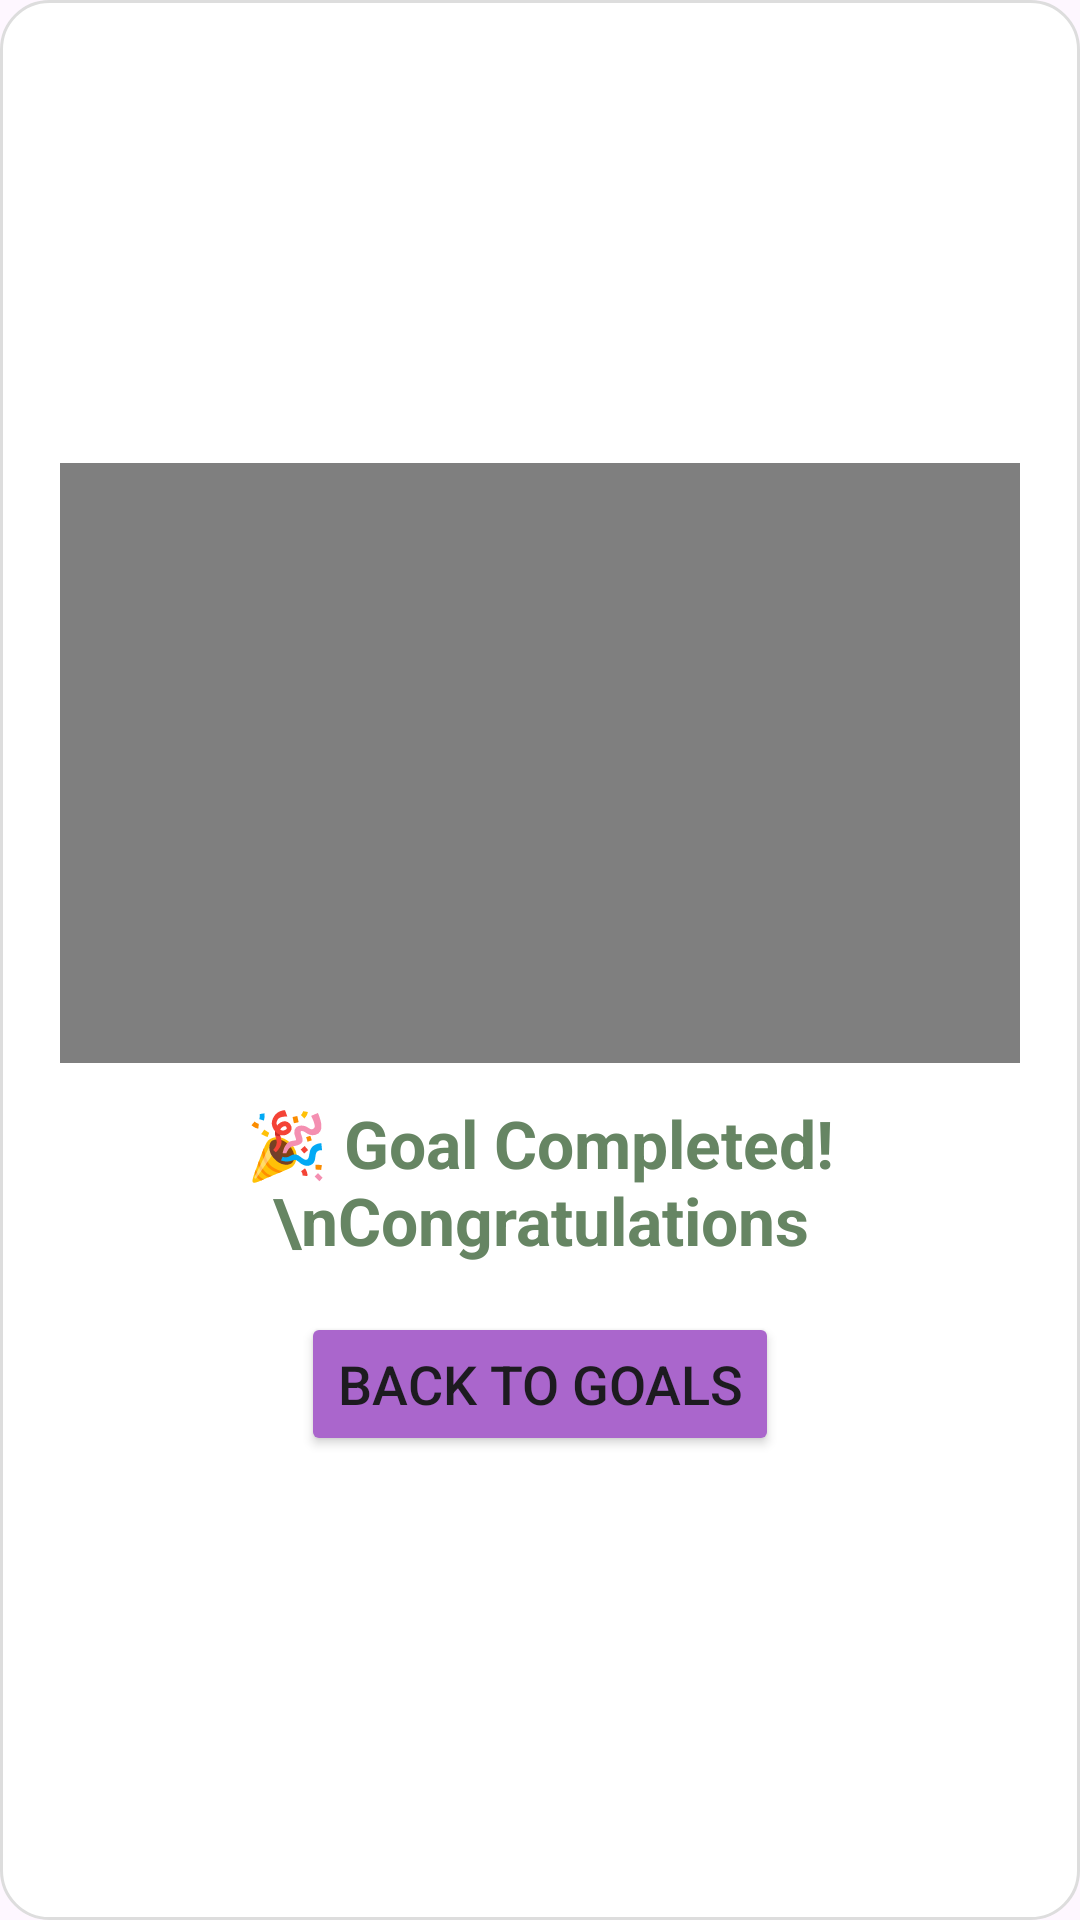

Produce the Android XML layout that renders to this screen, including the resource entries it uses.
<!-- AndroidManifest.xml: application theme Theme.CashCowSaver -->
<!-- res/layout/dialog_activty.xml -->
<?xml version="1.0" encoding="utf-8"?>
<LinearLayout xmlns:android="http://schemas.android.com/apk/res/android"
    android:layout_width="300dp"
    android:layout_height="wrap_content"
    android:orientation="vertical"
    android:padding="20dp"
    android:gravity="center"
    android:background="@drawable/rounded_button">

    <VideoView
        android:id="@+id/congratsgiff"
        android:layout_width="match_parent"
        android:layout_height="200dp"
        android:layout_gravity="center" />

    <TextView
        android:id="@+id/congratsText"
        android:layout_width="wrap_content"
        android:layout_height="wrap_content"
        android:text="🎉 Goal Completed! \nCongratulations"
        android:textColor="@color/green_dark"
        android:textSize="22sp"
        android:textStyle="bold"
        android:layout_marginTop="12dp"
        android:gravity="center" />

    <Button
        android:id="@+id/btnCloseDialog"
        android:layout_width="wrap_content"
        android:layout_height="wrap_content"
        android:text="Back to Goals"
        android:textSize="18sp"
        android:backgroundTint="@android:color/holo_purple"
        android:layout_marginTop="16dp"/>
</LinearLayout>
<!-- resources referenced by this layout -->
<resources>
  <color name="green_dark">#668563</color>
  <!-- drawable rounded_button (drawable) -->
  <?xml version="1.0" encoding="utf-8"?>
  <shape xmlns:android="http://schemas.android.com/apk/res/android"
      android:shape="rectangle">
      <solid android:color="#FFFFFF" />
      <corners android:radius="16dp" />
      <padding android:left="10dp" android:top="10dp" android:right="10dp" android:bottom="10dp" />
      <stroke android:width="1dp" android:color="#DDDDDD" />
  </shape>
  <style name="Theme.CashCowSaver" parent="Base.Theme.CashCowSaver" />
  <style name="Base.Theme.CashCowSaver" parent="Theme.Material3.DayNight.NoActionBar">
          
          
      </style>
</resources>
